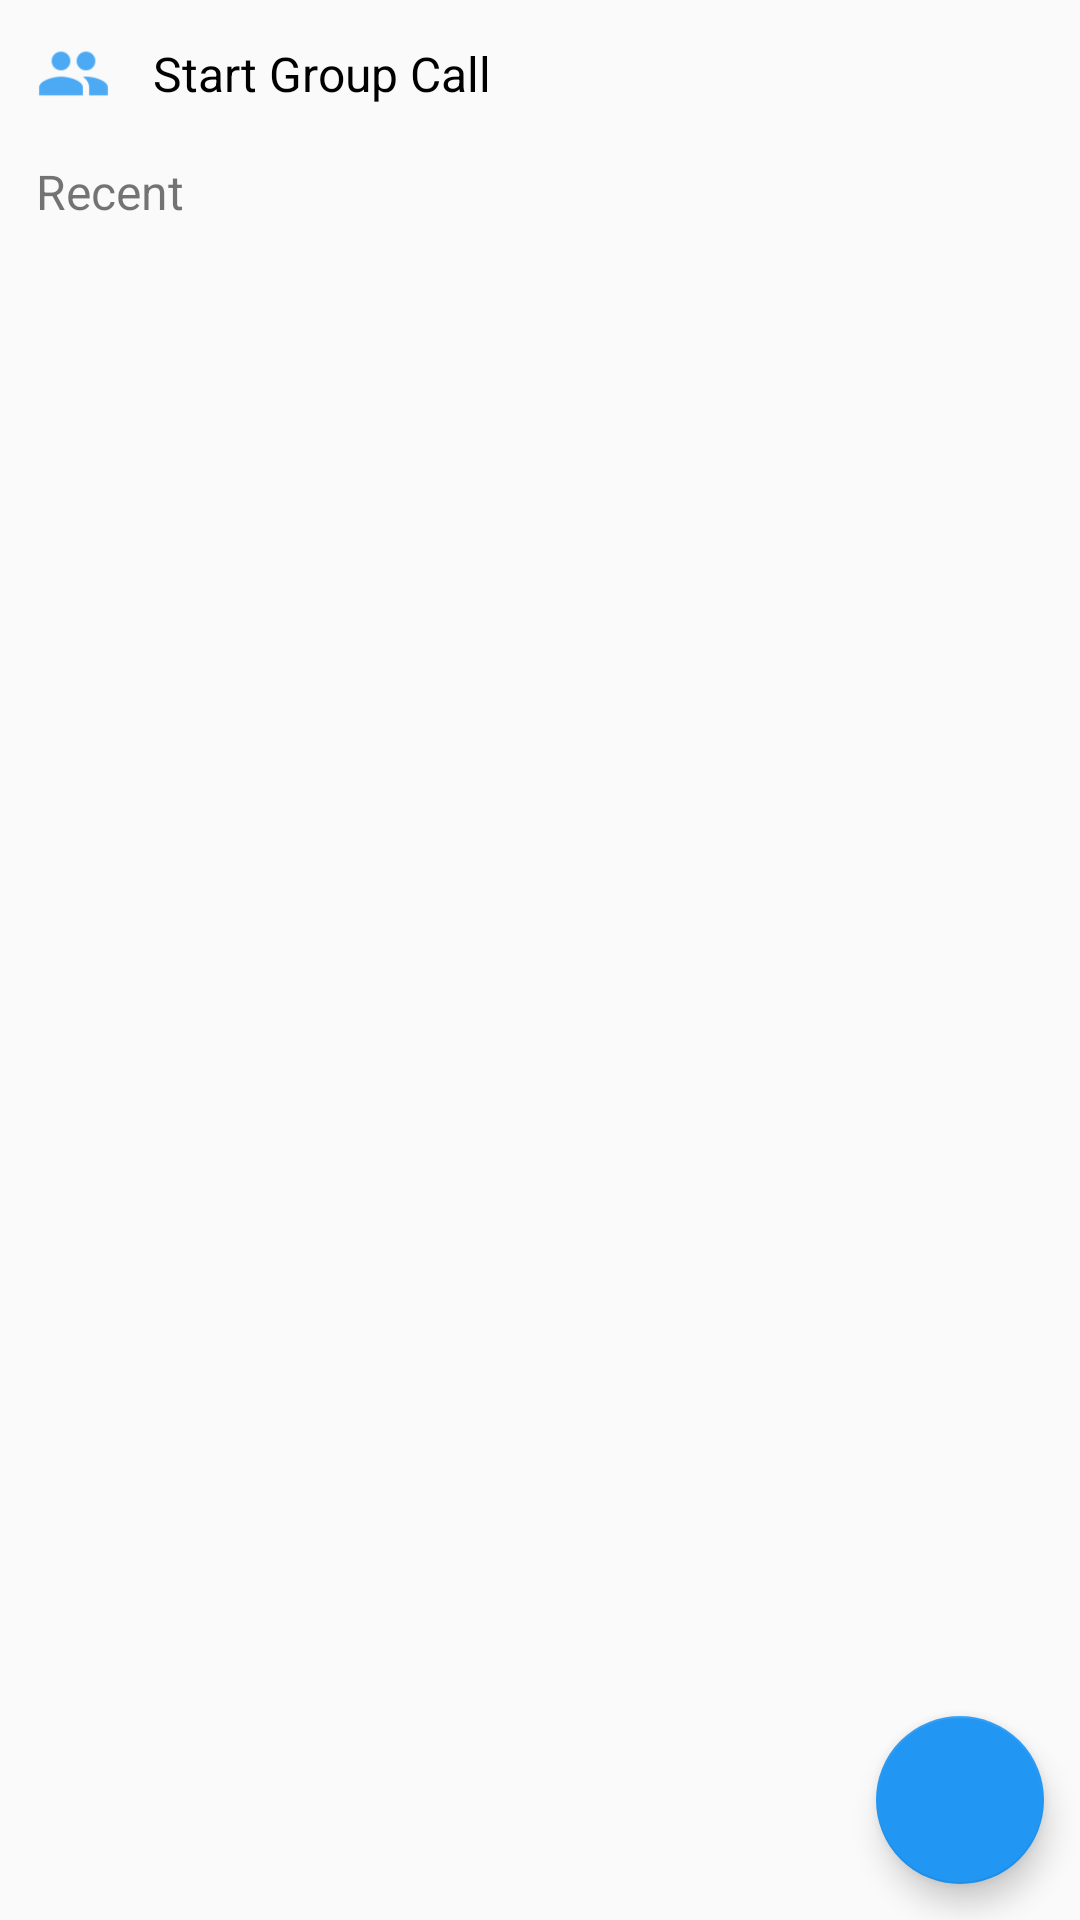

Android layout source for this screen:
<!-- AndroidManifest.xml: application theme AppTheme -->
<!-- res/layout/fragment_calls.xml -->
<?xml version="1.0" encoding="utf-8"?>
<RelativeLayout xmlns:android="http://schemas.android.com/apk/res/android"
    xmlns:tools="http://schemas.android.com/tools"
    android:layout_width="match_parent"
    android:layout_height="match_parent"
    xmlns:app="http://schemas.android.com/apk/res-auto"
    tools:context=".CallsFragment">

    <android.support.v4.widget.NestedScrollView
        android:layout_width="match_parent"
        android:layout_height="wrap_content">

        <RelativeLayout
            android:layout_width="match_parent"
            android:layout_height="wrap_content"
            android:padding="12dp">

            <LinearLayout
                android:layout_width="match_parent"
                android:layout_height="wrap_content"
                android:orientation="horizontal"
                android:id="@+id/layout_one"
                android:gravity="center_vertical">

                <ImageView
                    android:layout_width="25dp"
                    android:layout_height="25dp"
                    android:src="@drawable/contact_icon_blue"
                    android:contentDescription="@string/app_name"/>

                <TextView
                    android:layout_width="wrap_content"
                    android:layout_height="wrap_content"
                    android:text="Start Group Call"
                    android:layout_marginStart="14dp"
                    android:textSize="16sp"
                    android:textColor="@android:color/black"/>

            </LinearLayout>

            <TextView
                android:layout_width="wrap_content"
                android:layout_height="wrap_content"
                android:id="@+id/txtRecent"
                android:text="Recent"
                android:layout_below="@+id/layout_one"
                android:layout_marginTop="16dp"
                android:textSize="16sp" />

            <android.support.v7.widget.RecyclerView
                android:layout_width="match_parent"
                android:layout_height="wrap_content"
                android:id="@+id/callList"
                android:layout_below="@+id/txtRecent"
                android:layout_marginTop="6dp"/>

        </RelativeLayout>

    </android.support.v4.widget.NestedScrollView>

    <android.support.design.widget.FloatingActionButton
        android:layout_width="wrap_content"
        android:layout_height="wrap_content"
        android:layout_alignParentEnd="true"
        android:layout_alignParentBottom="true"
        android:layout_margin="12dp"
        app:fabSize="normal"
        app:backgroundTint="@color/colorPrimary"
        android:src="@drawable/call_icon_white"/>

</RelativeLayout>
<!-- resources referenced by this layout -->
<resources>
  <color name="colorPrimary">#2196F3</color>
  <!-- drawable contact_icon_blue: png bitmap (drawable-hdpi, 474 bytes) -->
  <string name="app_name">Messenger</string>
  <style name="AppTheme" parent="Theme.AppCompat.Light.DarkActionBar">
          
          <item name="colorPrimary">@color/colorPrimary</item>
          <item name="colorPrimaryDark">@color/colorPrimaryDark</item>
          <item name="colorAccent">@color/colorAccent</item>
      </style>
  <color name="colorPrimaryDark">#212121</color>
  <color name="colorAccent">#D81B60</color>
</resources>
